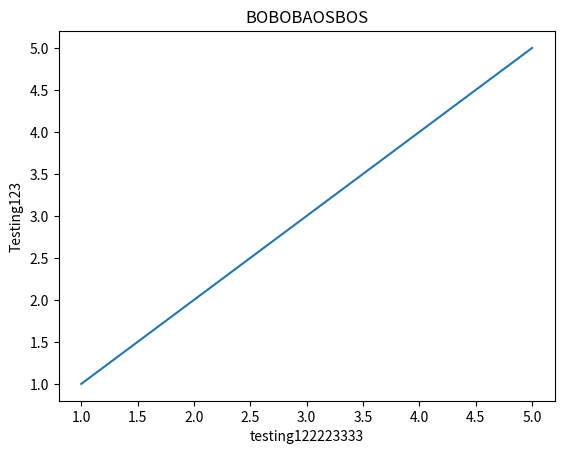

Generate this figure with matplotlib:
import matplotlib.pyplot as plt

x = [1,2,3,4,5]
y = [1,2,3,4,5]

plt.plot(x,y)
plt.title('BOBOBAOSBOS')
plt.xlabel('testing122223333')
plt.ylabel('Testing123')
plt.show()